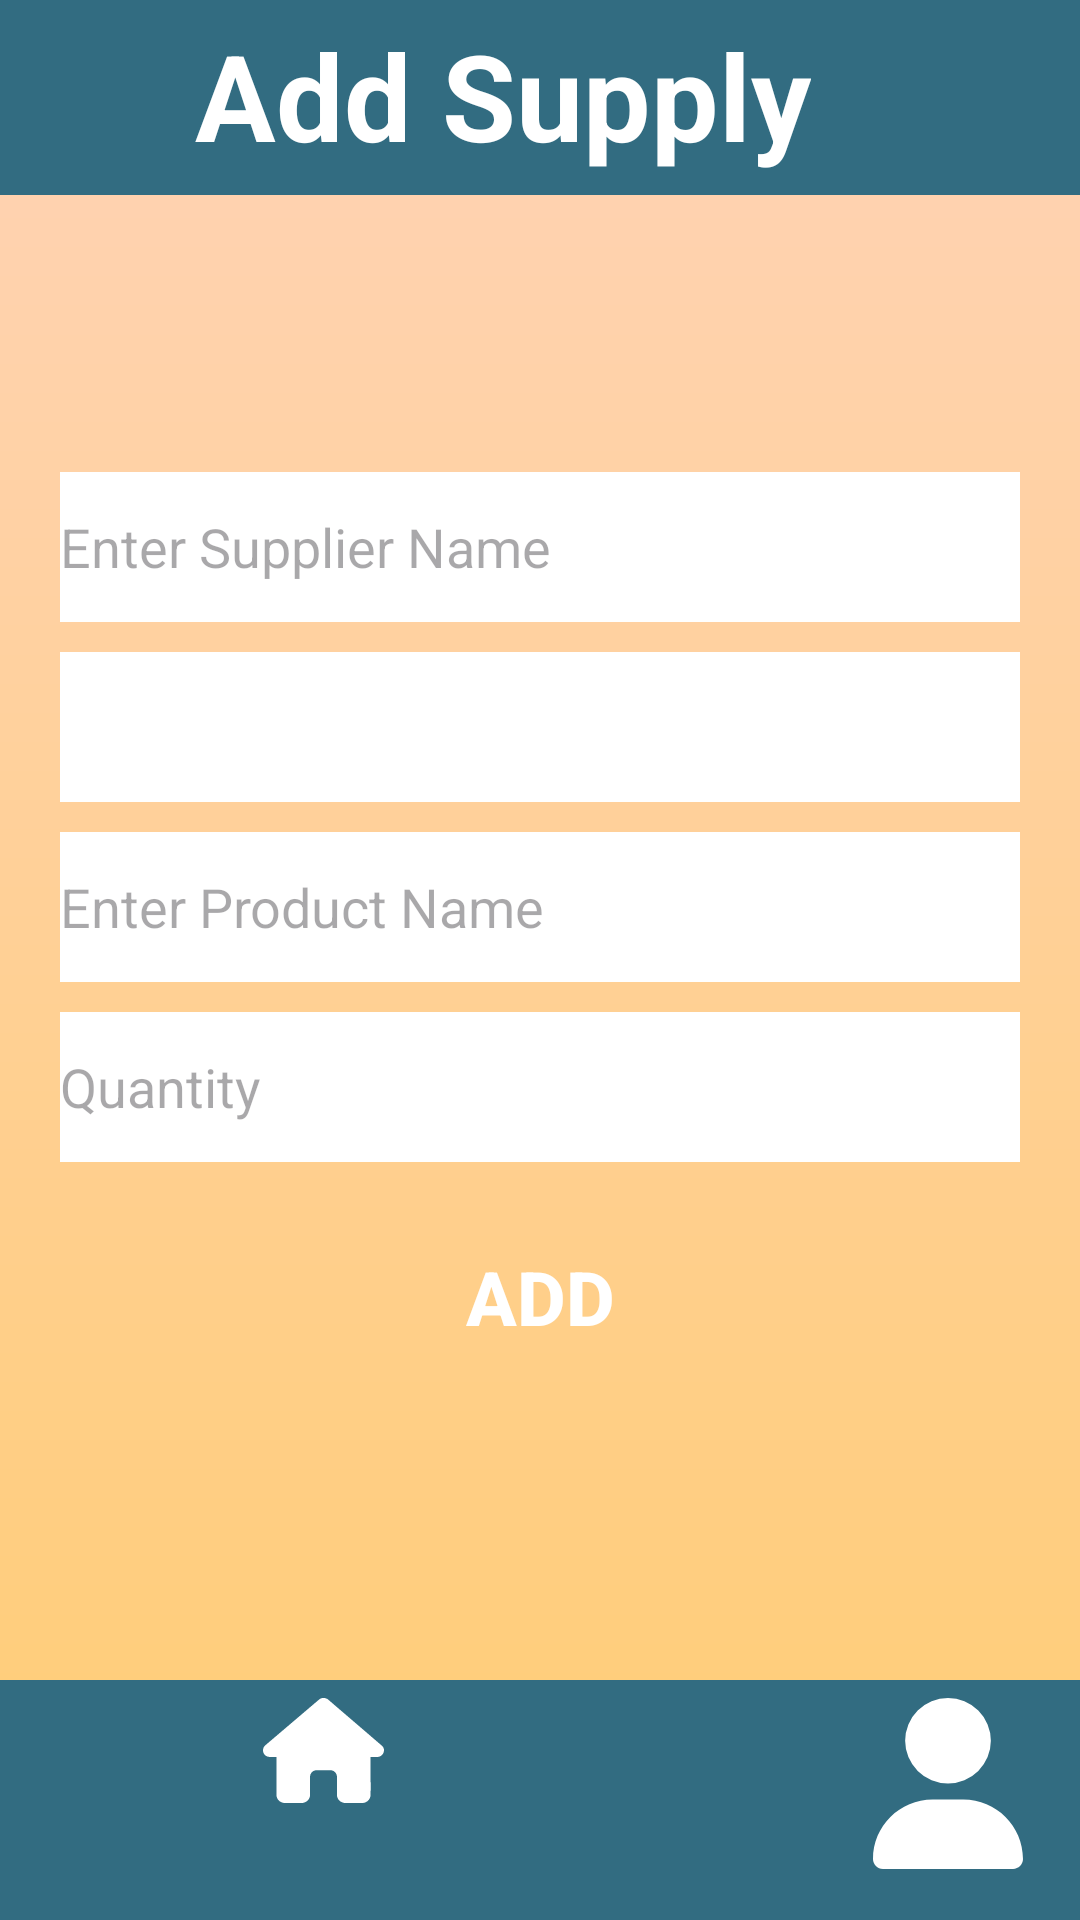

Produce the Android XML layout that renders to this screen, including the resource entries it uses.
<!-- AndroidManifest.xml: application theme Theme.FortunaApp -->
<!-- res/layout/activity_add_supply.xml -->
<?xml version="1.0" encoding="utf-8"?>
<RelativeLayout xmlns:android="http://schemas.android.com/apk/res/android"
    xmlns:app="http://schemas.android.com/apk/res-auto"
    xmlns:tools="http://schemas.android.com/tools"
    android:id="@+id/main"
    android:layout_width="match_parent"
    android:layout_height="match_parent"
    android:orientation="vertical"
    android:background="@drawable/background_gradient"
    tools:context=".AddSupplyActivity">

    <LinearLayout
        android:orientation="horizontal"
        android:layout_width="match_parent"
        android:layout_height="65dp"
        android:padding="5dp"
        android:id="@+id/header"
        android:contentDescription="@string/menu"
        android:background="@color/frost">

        <Button
            android:layout_width="50dp"
            android:layout_height="50dp"
            android:layout_gravity="start"
            android:id="@+id/backButton"
            android:layout_marginEnd="10dp"
            android:contentDescription="@string/go_back"
            android:drawableTop="@drawable/baseline_arrow_back_24"
            android:background="@color/transparent"/>

        <TextView
            android:layout_width="wrap_content"
            android:layout_height="match_parent"
            android:text="@string/add_supply"
            android:textStyle="bold"
            android:textColor="@color/white"
            android:textSize="40sp"/>
    </LinearLayout>

    <RelativeLayout
        android:layout_width="match_parent"
        android:layout_height="wrap_content"
        android:layout_below="@id/header"
        android:layout_above="@id/footer"
        android:padding="20dp"
        android:gravity="center">

        <LinearLayout
            android:layout_width="match_parent"
            android:layout_height="wrap_content"
            android:orientation="vertical"
            android:gravity="center">
            <EditText
                android:layout_width="match_parent"
                android:layout_height="50dp"
                android:background="@color/white"
                android:layout_marginVertical="5sp"
                android:hint="@string/enter_supplier_name"
                android:id="@+id/supplierName"
                android:inputType="textPersonName"/>

            <Spinner
                android:layout_width="match_parent"
                android:layout_height="50dp"
                android:layout_marginVertical="5sp"
                android:id="@+id/supplyTypeSpinner"
                android:background="@color/white" />

            <EditText
                android:layout_width="match_parent"
                android:layout_height="50dp"
                android:background="@color/white"
                android:layout_marginVertical="5sp"
                android:hint="@string/enter_product_name"
                android:id="@+id/productName"
                android:inputType="text"/>

            <EditText
                android:layout_width="match_parent"
                android:layout_height="50dp"
                android:background="@color/white"
                android:layout_marginVertical="5sp"
                android:hint="@string/quantity"
                android:id="@+id/quantity"
                android:inputType="numberDecimal"/>

            <Button
                android:layout_width="200dp"
                android:layout_height="50dp"
                android:background="@drawable/rectangle_shape"
                app:backgroundTint="@color/navy"
                android:text="@string/add"
                android:textSize="25sp"
                android:textStyle="bold"
                android:textColor="@color/white"
                android:layout_marginVertical="15dp"/>

        </LinearLayout>


    </RelativeLayout>
    <LinearLayout
        style="?android:attr/buttonBarStyle"
        android:layout_width="match_parent"
        android:layout_height="wrap_content"
        android:padding="0dp"
        android:background="@color/frost"
        android:id="@+id/footer"
        android:layout_alignParentBottom="true">

        <Button
            android:id="@+id/homeButton"
            style="?android:attr/buttonBarButtonStyle"
            android:layout_width="200dp"
            android:layout_height="80dp"
            android:background="@color/transparent"
            android:contentDescription="@string/home_button"
            android:drawableTop="@drawable/house_solid"
            android:layout_gravity="start"
            android:text="@string/home" />

        <Button
            style="?android:attr/buttonBarButtonStyle"
            android:layout_width="200dp"
            android:layout_height="80dp"
            android:id="@+id/profileButton"
            android:drawableTop="@drawable/profile"
            android:contentDescription="@string/profile_button"
            android:background="@color/transparent"
            android:layout_gravity="end"
            android:text="Profile"/>
    </LinearLayout>

</RelativeLayout>
<!-- resources referenced by this layout -->
<resources>
  <color name="frost">#326C81</color>
  <color name="navy">#0a2344</color>
  <color name="white">#FFFFFFFF</color>
  <!-- drawable background_gradient (drawable) -->
  <?xml version="1.0" encoding="utf-8"?>
  <shape xmlns:android="http://schemas.android.com/apk/res/android"
      android:shape="rectangle">
      <gradient
          android:angle="90"
          android:startColor="#FFCD74"
          android:endColor="@color/sakura"/>
  </shape>
  <!-- drawable house_solid (drawable) -->
  <vector xmlns:android="http://schemas.android.com/apk/res/android"
      android:height="35dp"
      android:viewportHeight="512"
      android:viewportWidth="576"
      android:width="40.25dp">
        
      <path android:fillColor="#FFFFFF" android:pathData="M575.8,255.5c0,18 -15,32.1 -32,32.1l-32,0 0.7,160.2c0,2.7 -0.2,5.4 -0.5,8.1l0,16.2c0,22.1 -17.9,40 -40,40l-16,0c-1.1,0 -2.2,0 -3.3,-0.1c-1.4,0.1 -2.8,0.1 -4.2,0.1L416,512l-24,0c-22.1,0 -40,-17.9 -40,-40l0,-24 0,-64c0,-17.7 -14.3,-32 -32,-32l-64,0c-17.7,0 -32,14.3 -32,32l0,64 0,24c0,22.1 -17.9,40 -40,40l-24,0 -31.9,0c-1.5,0 -3,-0.1 -4.5,-0.2c-1.2,0.1 -2.4,0.2 -3.6,0.2l-16,0c-22.1,0 -40,-17.9 -40,-40l0,-112c0,-0.9 0,-1.9 0.1,-2.8l0,-69.7 -32,0c-18,0 -32,-14 -32,-32.1c0,-9 3,-17 10,-24L266.4,8c7,-7 15,-8 22,-8s15,2 21,7L564.8,231.5c8,7 12,15 11,24z"/>
      
  </vector>
  <!-- drawable profile (drawable) -->
  <vector xmlns:android="http://schemas.android.com/apk/res/android" android:height="57.142857dp" android:viewportHeight="512" android:viewportWidth="448" android:width="50dp">
        
      <path android:fillColor="#FFFFFF"
          android:pathData="M224,256A128,128 0,1 0,224 0a128,128 0,1 0,0 256zM178.3,304C79.8,304 0,383.8 0,482.3C0,498.7 13.3,512 29.7,512l388.6,0c16.4,0 29.7,-13.3 29.7,-29.7C448,383.8 368.2,304 269.7,304l-91.4,0z"/>
      
  </vector>
  <string name="add">Add</string>
  <string name="add_supply">Add Supply</string>
  <string name="enter_product_name">Enter Product Name</string>
  <string name="enter_supplier_name">Enter Supplier Name</string>
  <string name="go_back">Go Back</string>
  <string name="home">Home</string>
  <string name="home_button">Home Button</string>
  <string name="menu">overflowMenu</string>
  <string name="profile_button">Profile Button</string>
  <string name="quantity">Quantity</string>
  <style name="Theme.FortunaApp" parent="Base.Theme.FortunaApp" />
  <color name="sakura">#ffd3b6</color>
  <style name="Base.Theme.FortunaApp" parent="Theme.Material3.DayNight.NoActionBar">
          
          
      </style>
</resources>
